Run: headless pygame with SDL's dummy video driver; simulated clock (each Clock.tick advances the game by its frame time, no real sleeping); random seed 0; keys injected as events and as key.get_pressed() state; no mouse input.
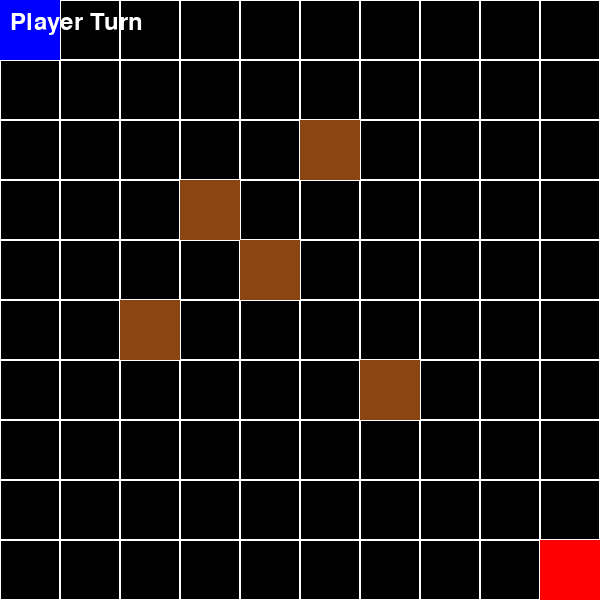
Frame 1 of 4 · flips 1–60 · no input
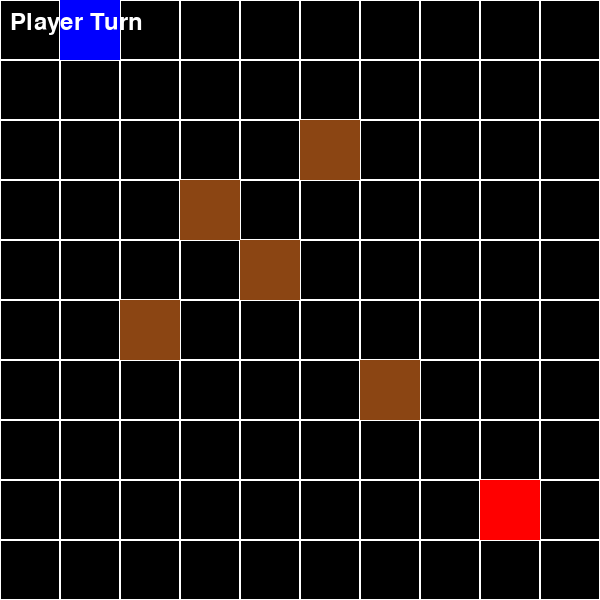
Frame 2 of 4 · flips 61–180 · tapped SPACE, RETURN · held RIGHT (→), D
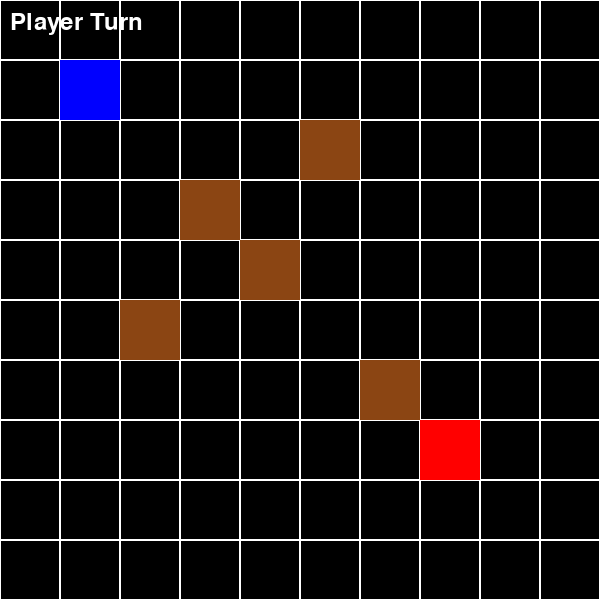
Frame 3 of 4 · flips 181–300 · held DOWN (↓), S
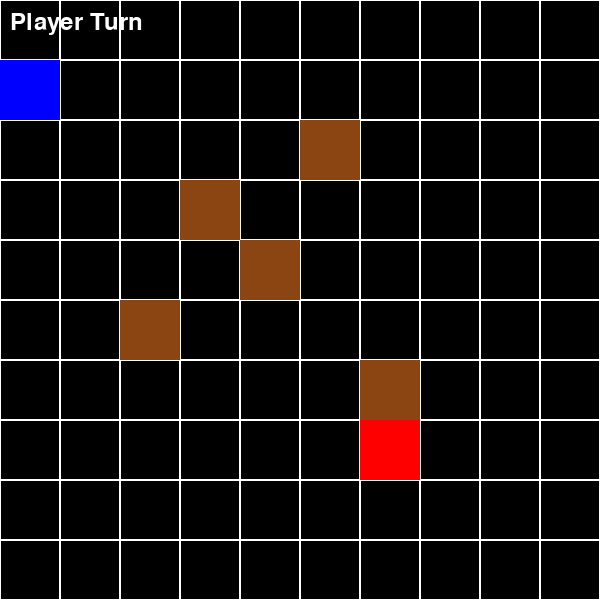
Frame 4 of 4 · flips 301–420 · held LEFT (←), A, UP (↑), W

The pygame program that drew these frames:

import pygame
import sys

# Initialize Pygame
pygame.init()

# Screen dimensions
SCREEN_WIDTH = 600
SCREEN_HEIGHT = 600
GRID_SIZE = 10  # Number of grid cells per row and column
CELL_SIZE = SCREEN_WIDTH // GRID_SIZE  # Size of each grid cell

# Colors
WHITE = (255, 255, 255)
BLACK = (0, 0, 0)
BLUE = (0, 0, 255)  # Player color
RED = (255, 0, 0)   # Enemy color
BROWN = (139, 69, 19)  # Obstacle color

# Set up the screen
screen = pygame.display.set_mode((SCREEN_WIDTH, SCREEN_HEIGHT))
pygame.display.set_caption("Wargame Grid")

# Initial positions for player and enemy (grid coordinates)
player_pos = [0, 0]  # Top-left corner
enemy_pos = [GRID_SIZE - 1, GRID_SIZE - 1]  # Bottom-right corner

# Hardcoded obstacle positions (grid coordinates)
obstacles = [(3, 3), (4, 4), (5, 2), (2, 5), (6, 6)]

# Turn tracker
current_turn = "player"  # Start with the player's turn

# Function to draw the grid
def draw_grid():
    for x in range(0, SCREEN_WIDTH, CELL_SIZE):
        for y in range(0, SCREEN_HEIGHT, CELL_SIZE):
            rect = pygame.Rect(x, y, CELL_SIZE, CELL_SIZE)
            pygame.draw.rect(screen, WHITE, rect, 1)

# Function to draw units and obstacles on the grid
def draw_units_and_obstacles():
    # Draw obstacles
    for (ox, oy) in obstacles:
        obstacle_rect = pygame.Rect(ox * CELL_SIZE, oy * CELL_SIZE, CELL_SIZE, CELL_SIZE)
        pygame.draw.rect(screen, BROWN, obstacle_rect)

    # Draw player
    player_rect = pygame.Rect(player_pos[0] * CELL_SIZE, player_pos[1] * CELL_SIZE, CELL_SIZE, CELL_SIZE)
    pygame.draw.rect(screen, BLUE, player_rect)

    # Draw enemy
    enemy_rect = pygame.Rect(enemy_pos[0] * CELL_SIZE, enemy_pos[1] * CELL_SIZE, CELL_SIZE, CELL_SIZE)
    pygame.draw.rect(screen, RED, enemy_rect)

# Game loop
running = True
while running:
    for event in pygame.event.get():
        if event.type == pygame.QUIT:
            pygame.quit()
            sys.exit()

        # Player Turn Logic
        if current_turn == "player" and event.type == pygame.KEYDOWN:
            if event.key == pygame.K_UP and player_pos[1] > 0 and (player_pos[0], player_pos[1] - 1) not in obstacles:
                player_pos[1] -= 1
            if event.key == pygame.K_DOWN and player_pos[1] < GRID_SIZE - 1 and (player_pos[0], player_pos[1] + 1) not in obstacles:
                player_pos[1] += 1
            if event.key == pygame.K_LEFT and player_pos[0] > 0 and (player_pos[0] - 1, player_pos[1]) not in obstacles:
                player_pos[0] -= 1
            if event.key == pygame.K_RIGHT and player_pos[0] < GRID_SIZE - 1 and (player_pos[0] + 1, player_pos[1]) not in obstacles:
                player_pos[0] += 1

            # Check for game over
            if player_pos == enemy_pos:
                print("Game Over! The enemy caught you!")
                running = False

            # End the player's turn
            current_turn = "enemy"

    # Enemy Turn Logic
    if current_turn == "enemy":
        # Basic AI: Move toward the player, avoiding obstacles
        if (enemy_pos[0] + 1, enemy_pos[1]) not in obstacles and enemy_pos[0] < player_pos[0]:
            enemy_pos[0] += 1
        elif (enemy_pos[0] - 1, enemy_pos[1]) not in obstacles and enemy_pos[0] > player_pos[0]:
            enemy_pos[0] -= 1

        if (enemy_pos[0], enemy_pos[1] + 1) not in obstacles and enemy_pos[1] < player_pos[1]:
            enemy_pos[1] += 1
        elif (enemy_pos[0], enemy_pos[1] - 1) not in obstacles and enemy_pos[1] > player_pos[1]:
            enemy_pos[1] -= 1

        # Check for game over
        if player_pos == enemy_pos:
            print("Game Over! The enemy caught you!")
            running = False

        # End the enemy's turn
        current_turn = "player"

    # Rendering Section
    screen.fill(BLACK)
    draw_grid()
    draw_units_and_obstacles()

    # Render turn indicator
    font = pygame.font.Font(None, 36)
    if current_turn == "player":
        turn_text = font.render("Player Turn", True, WHITE)
    else:
        turn_text = font.render("Enemy Turn", True, WHITE)
    screen.blit(turn_text, (10, 10))

    pygame.display.flip()
